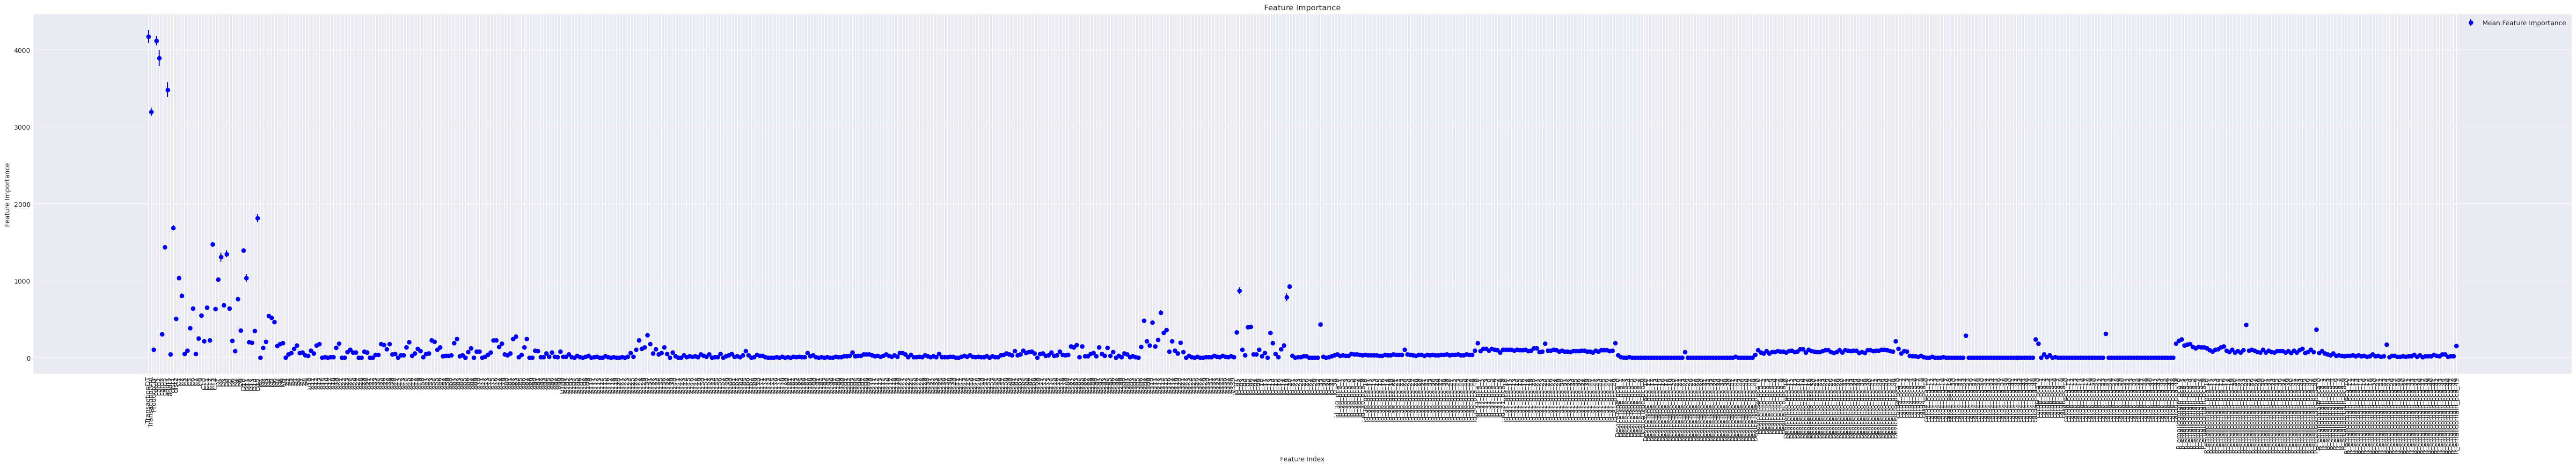

The table this chart was drawn from, first rows:
feature, importance, std
TransactionDT, 4169, 84.46
card1, 4118, 60.97
card2, 3890, 101.7
addr1, 3479, 94.41
TransactionAmt, 3191, 54.45
D15, 1810, 51
dist1, 1687, 34.84
C13, 1475, 29.89
card5, 1436, 22.01
D10, 1395, 24.81
D4, 1347, 45.04
D2, 1306, 58.39
D11, 1038, 49.44
C1, 1034, 29.31
D1, 1014, 25.23
id_20, 924.6, 30.86
id_02, 872.4, 43.75
C2, 802.1, 30.3
id_19, 785.0, 50.07
D8, 759.4, 30.71
D3, 685.5, 27.09
C11, 655.3, 23.11
C6, 642.9, 16.32
D5, 637.7, 17.92
C14, 637.0, 22.29
V313, 585.9, 31.73
C9, 551.1, 14.38
M4, 541.2, 17.39
M5, 517.3, 11.67
dist2, 504.4, 17.68
V307, 481.4, 19.39
M6, 464.3, 14.88
V310, 459.8, 18.41
id_33, 430.7, 16.72
P_emaildomain_pca_24, 428.7, 19.56
id_06, 402.7, 11.71
id_05, 399.6, 16.57
C5, 386.6, 20.56
P_emaildomain_pca_49, 368.5, 16.52
V315, 363.8, 18.45
D9, 353.5, 20.52
D14, 347.1, 16.91
id_01, 327.9, 22.75
V314, 326.4, 17.75
id_13, 323.2, 21.44
card6_pca_24, 313.4, 13.34
card3, 308.6, 7.2
V130, 292.9, 26.96
card4_pca_24, 289.2, 13.83
V83, 274.1, 14.54
C8, 248.8, 11.97
V87, 248.3, 13.02
V82, 243.9, 19.52
V62, 243.4, 11.16
card4_pca_49, 242.1, 12.32
P_emaildomain_pca_1, 239.3, 11.85
V312, 236.1, 12.86
V127, 228.9, 15.67
V76, 228.7, 11.07
C12, 228.6, 10.78
... 764 more rows
